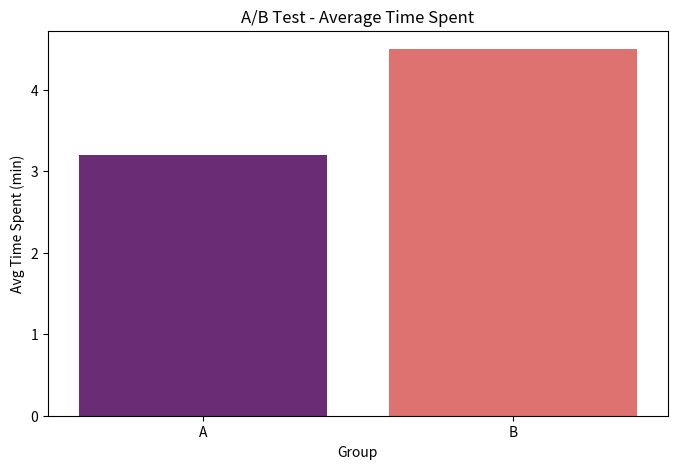
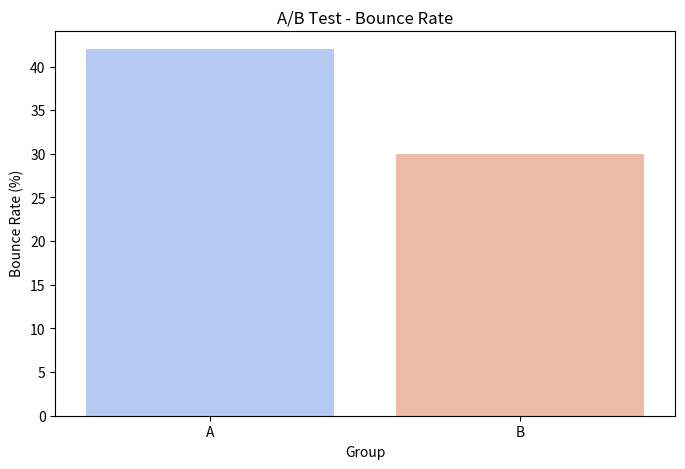

These figures' Python source, in order:
import pandas as pd
import matplotlib.pyplot as plt
import seaborn as sns

# Simulated A/B test results
ab_test_data = {
    'Group': ['A', 'B'],
    'Headline': ['Old Headline', 'New Engaging Headline'],
    'Avg Time Spent (min)': [3.2, 4.5],
    'Bounce Rate (%)': [42, 30]
}

ab_df = pd.DataFrame(ab_test_data)

# Comparison of A/B test results
plt.figure(figsize=(8, 5))
sns.barplot(x='Group', y='Avg Time Spent (min)', data=ab_df, palette='magma')
plt.title('A/B Test - Average Time Spent')
plt.show()

plt.figure(figsize=(8, 5))
sns.barplot(x='Group', y='Bounce Rate (%)', data=ab_df, palette='coolwarm')
plt.title('A/B Test - Bounce Rate')
plt.show()
